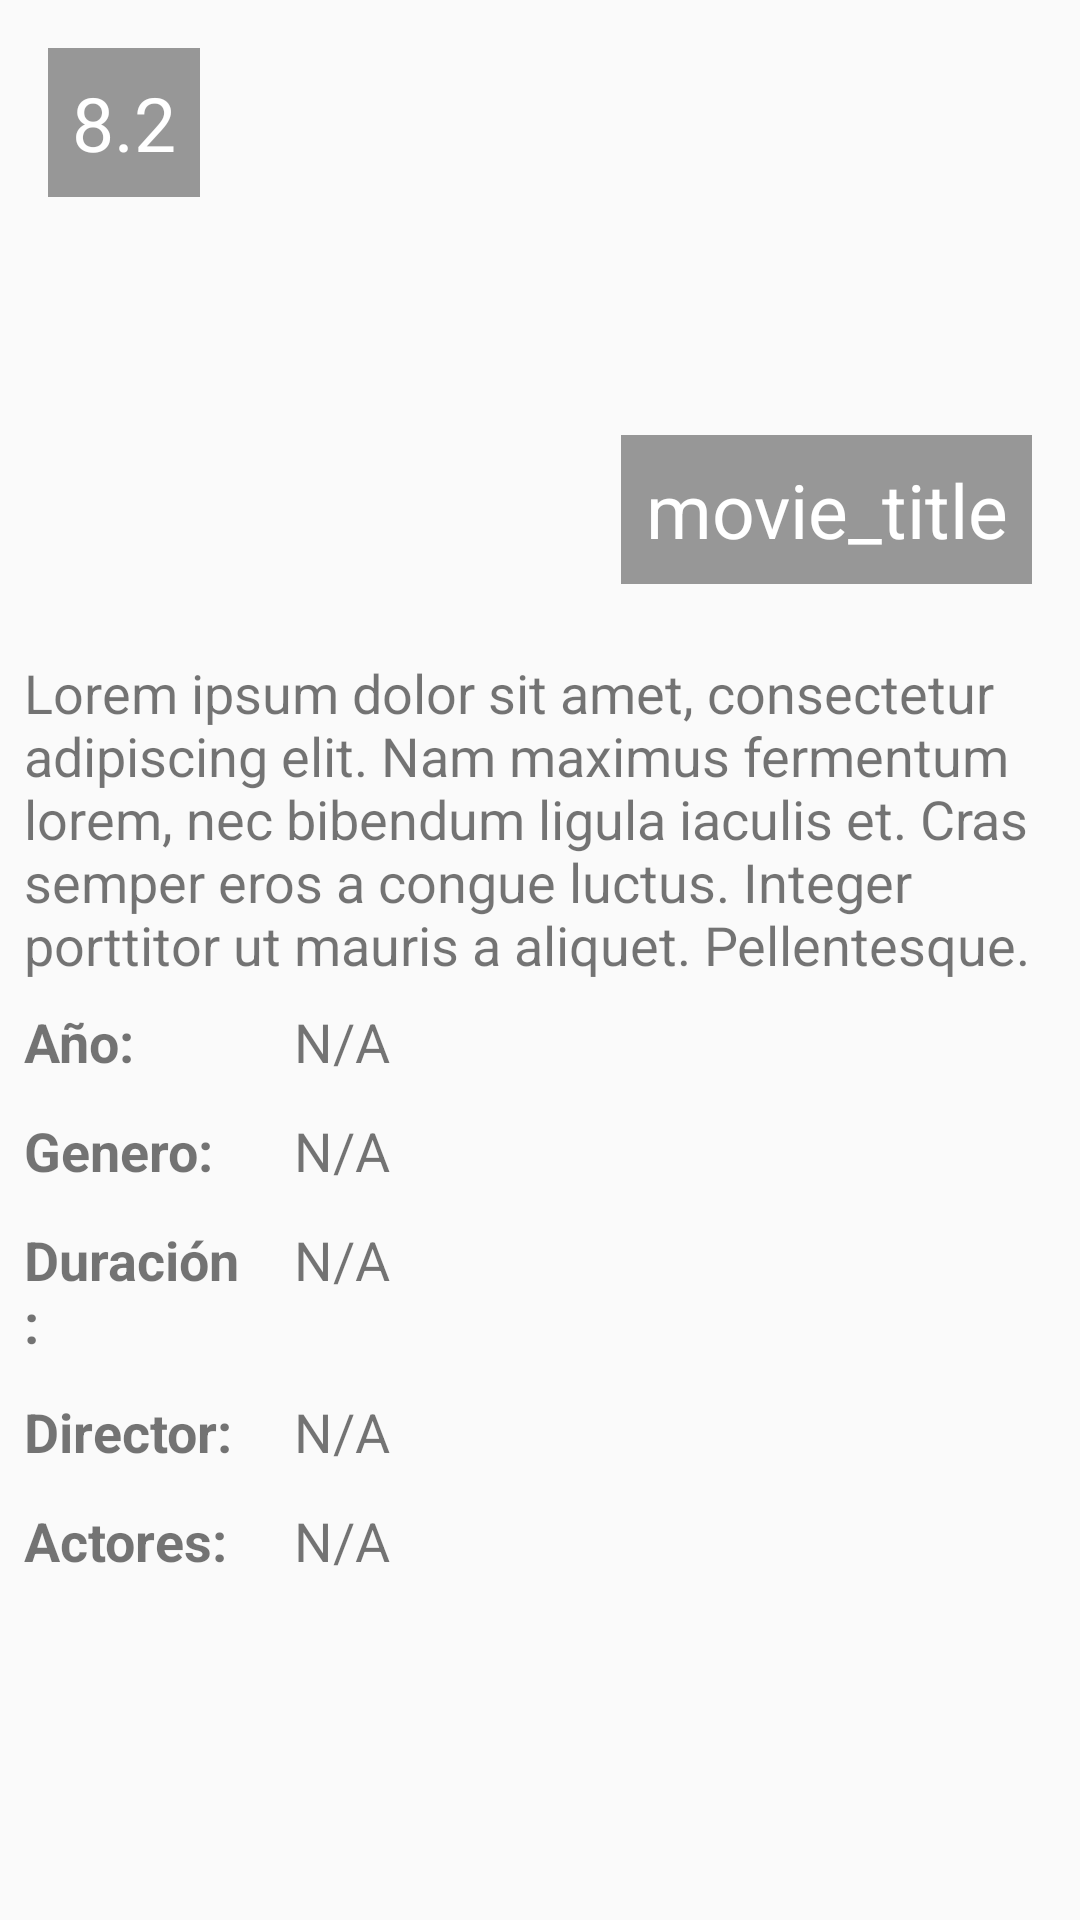

The Android layout XML behind this screen, and the referenced resources:
<!-- AndroidManifest.xml: application theme AppTheme -->
<!-- res/layout/main_content_fragment_layout.xml -->
<?xml version="1.0" encoding="utf-8"?>
<LinearLayout xmlns:android="http://schemas.android.com/apk/res/android"
    android:orientation="vertical"
    android:gravity="center"
    android:layout_width="match_parent"
    android:layout_height="match_parent">

    <RelativeLayout
        android:layout_width="match_parent"
        android:layout_height="0dp"
        android:layout_weight="1">

        <ImageView
            android:id="@+id/image_main_content_fragment"
            android:layout_width="match_parent"
            android:layout_height="match_parent"
            android:scaleType="centerCrop"
            android:src="@drawable/ic_launcher_background"
            />

        <TextView
            android:id="@+id/movie_title_main_content_fragment"
            android:layout_width="wrap_content"
            android:layout_height="wrap_content"
            android:layout_alignEnd="@id/image_main_content_fragment"
            android:layout_alignRight="@id/image_main_content_fragment"
            android:layout_alignBottom="@id/image_main_content_fragment"
            android:layout_margin="16dp"

            android:background="#65000000"
            android:gravity="end"

            android:lines="1"
            android:padding="8dp"

            android:text="@string/movie_title_string"
            android:textColor="#fff"
            android:textSize="25sp" />

        <TextView
            android:id="@+id/movie_rate_main_content_fragment"
            android:layout_width="wrap_content"
            android:layout_height="wrap_content"
            android:layout_alignStart="@id/image_main_content_fragment"
            android:layout_alignLeft="@id/image_main_content_fragment"
            android:layout_alignTop="@id/image_main_content_fragment"

            android:layout_margin="16dp"
            android:background="#65000000"

            android:gravity="end"
            android:padding="8dp"

            android:text="@string/rate_ex_string"
            android:textColor="#fff"

            android:textSize="25sp" />

    </RelativeLayout>

    <ScrollView
        android:layout_width="match_parent"
        android:layout_height="0dp"
        android:layout_weight="2"
        android:layout_marginTop="8dp">

        <LinearLayout
            android:orientation="vertical"
            android:layout_width="match_parent"
            android:layout_height="wrap_content">

            <TextView
                android:id="@+id/plot_main_content_fragment"

                android:layout_width="match_parent"
                android:layout_height="wrap_content"
                android:paddingLeft="8dp"
                android:paddingRight="8dp"
                android:layout_marginBottom="8dp"

                android:text="@string/lorem_30_string"
                android:textSize="18sp"
                />

            <LinearLayout
                android:orientation="horizontal"
                android:layout_width="match_parent"
                android:layout_height="wrap_content"
                android:layout_marginBottom="8dp"
                >

                <TextView
                    android:layout_width="0dp"
                    android:layout_weight="1"
                    android:layout_height="wrap_content"
                    android:paddingLeft="8dp"
                    android:paddingRight="8dp"
                    android:layout_marginBottom="4dp"

                    android:text="Año:"
                    android:textSize="18sp"
                    android:textStyle="bold"
                    />

                <TextView
                    android:id="@+id/released_main_content_fragment"

                    android:layout_width="0dp"
                    android:layout_weight="3"
                    android:layout_height="wrap_content"
                    android:paddingLeft="8dp"
                    android:paddingRight="8dp"
                    android:layout_marginBottom="4dp"

                    android:text="@string/n_a_value"
                    android:textSize="18sp"
                    />

            </LinearLayout>

            <LinearLayout
                android:orientation="horizontal"
                android:layout_width="match_parent"
                android:layout_height="wrap_content"
                android:layout_marginBottom="8dp"
                >

                <TextView
                    android:layout_width="0dp"
                    android:layout_weight="1"
                    android:layout_height="wrap_content"
                    android:paddingLeft="8dp"
                    android:paddingRight="8dp"
                    android:layout_marginBottom="4dp"

                    android:text="Genero:"
                    android:textSize="18sp"
                    android:textStyle="bold"
                    />

                <TextView
                    android:id="@+id/genre_main_content_fragment"

                    android:layout_width="0dp"
                    android:layout_weight="3"
                    android:layout_height="wrap_content"
                    android:paddingLeft="8dp"
                    android:paddingRight="8dp"
                    android:layout_marginBottom="4dp"

                    android:text="@string/n_a_value"
                    android:textSize="18sp"
                    />

            </LinearLayout>

            <LinearLayout
                android:orientation="horizontal"
                android:layout_width="match_parent"
                android:layout_height="wrap_content"
                android:layout_marginBottom="8dp"
                >

                <TextView
                    android:layout_width="0dp"
                    android:layout_weight="1"
                    android:layout_height="wrap_content"
                    android:paddingLeft="8dp"
                    android:paddingRight="8dp"
                    android:layout_marginBottom="4dp"

                    android:text="Duración:"
                    android:textSize="18sp"
                    android:textStyle="bold"
                    />

                <TextView
                    android:id="@+id/runtime_main_content_fragment"

                    android:layout_width="0dp"
                    android:layout_weight="3"
                    android:layout_height="wrap_content"
                    android:paddingLeft="8dp"
                    android:paddingRight="8dp"
                    android:layout_marginBottom="4dp"

                    android:text="@string/n_a_value"
                    android:textSize="18sp"
                    />

            </LinearLayout>

            <LinearLayout
                android:orientation="horizontal"
                android:layout_width="match_parent"
                android:layout_height="wrap_content"
                android:layout_marginBottom="8dp"
                >

                <TextView
                    android:layout_width="0dp"
                    android:layout_weight="1"
                    android:layout_height="wrap_content"
                    android:paddingLeft="8dp"
                    android:paddingRight="8dp"
                    android:layout_marginBottom="4dp"

                    android:text="Director:"
                    android:textSize="18sp"
                    android:textStyle="bold"
                    />

                <TextView
                    android:id="@+id/director_main_content_fragment"

                    android:layout_width="0dp"
                    android:layout_weight="3"
                    android:layout_height="wrap_content"
                    android:paddingLeft="8dp"
                    android:paddingRight="8dp"
                    android:layout_marginBottom="4dp"

                    android:text="@string/n_a_value"
                    android:textSize="18sp"
                    />

            </LinearLayout>

            <LinearLayout
                android:orientation="horizontal"
                android:layout_width="match_parent"
                android:layout_height="wrap_content"
                android:layout_marginBottom="8dp"
                >

                <TextView
                    android:layout_width="0dp"
                    android:layout_weight="1"
                    android:layout_height="wrap_content"
                    android:paddingLeft="8dp"
                    android:paddingRight="8dp"
                    android:layout_marginBottom="4dp"

                    android:text="Actores:"
                    android:textSize="18sp"
                    android:textStyle="bold"
                    />

                <TextView
                    android:id="@+id/actors_main_content_fragment"

                    android:layout_width="0dp"
                    android:layout_weight="3"
                    android:layout_height="wrap_content"
                    android:paddingLeft="8dp"
                    android:paddingRight="8dp"
                    android:layout_marginBottom="4dp"

                    android:text="@string/n_a_value"
                    android:textSize="18sp"
                    />

            </LinearLayout>


        </LinearLayout>

    </ScrollView>

</LinearLayout>
<!-- resources referenced by this layout -->
<resources>
  <string name="lorem_30_string">Lorem ipsum dolor sit amet, consectetur adipiscing elit. Nam maximus fermentum lorem, nec bibendum ligula iaculis et. Cras semper eros a congue luctus. Integer porttitor ut mauris a aliquet. Pellentesque.</string>
  <string name="movie_title_string">movie_title</string>
  <string name="n_a_value">N/A</string>
  <string name="rate_ex_string">8.2</string>
  <style name="AppTheme" parent="Theme.AppCompat.Light.NoActionBar">
          <item name="colorPrimary">@color/colorPrimary</item>
          <item name="colorPrimaryDark">@color/colorPrimaryDark</item>
          <item name="colorAccent">@color/colorAccent</item>
      </style>
  <!-- not gathered from this repository: default colours our renderer supplied (Android Studio template values) -->
  <color name="colorPrimary">#FF6200EE</color>
  <color name="colorPrimaryDark">#FF3700B3</color>
  <color name="colorAccent">#FF03DAC5</color>
</resources>
